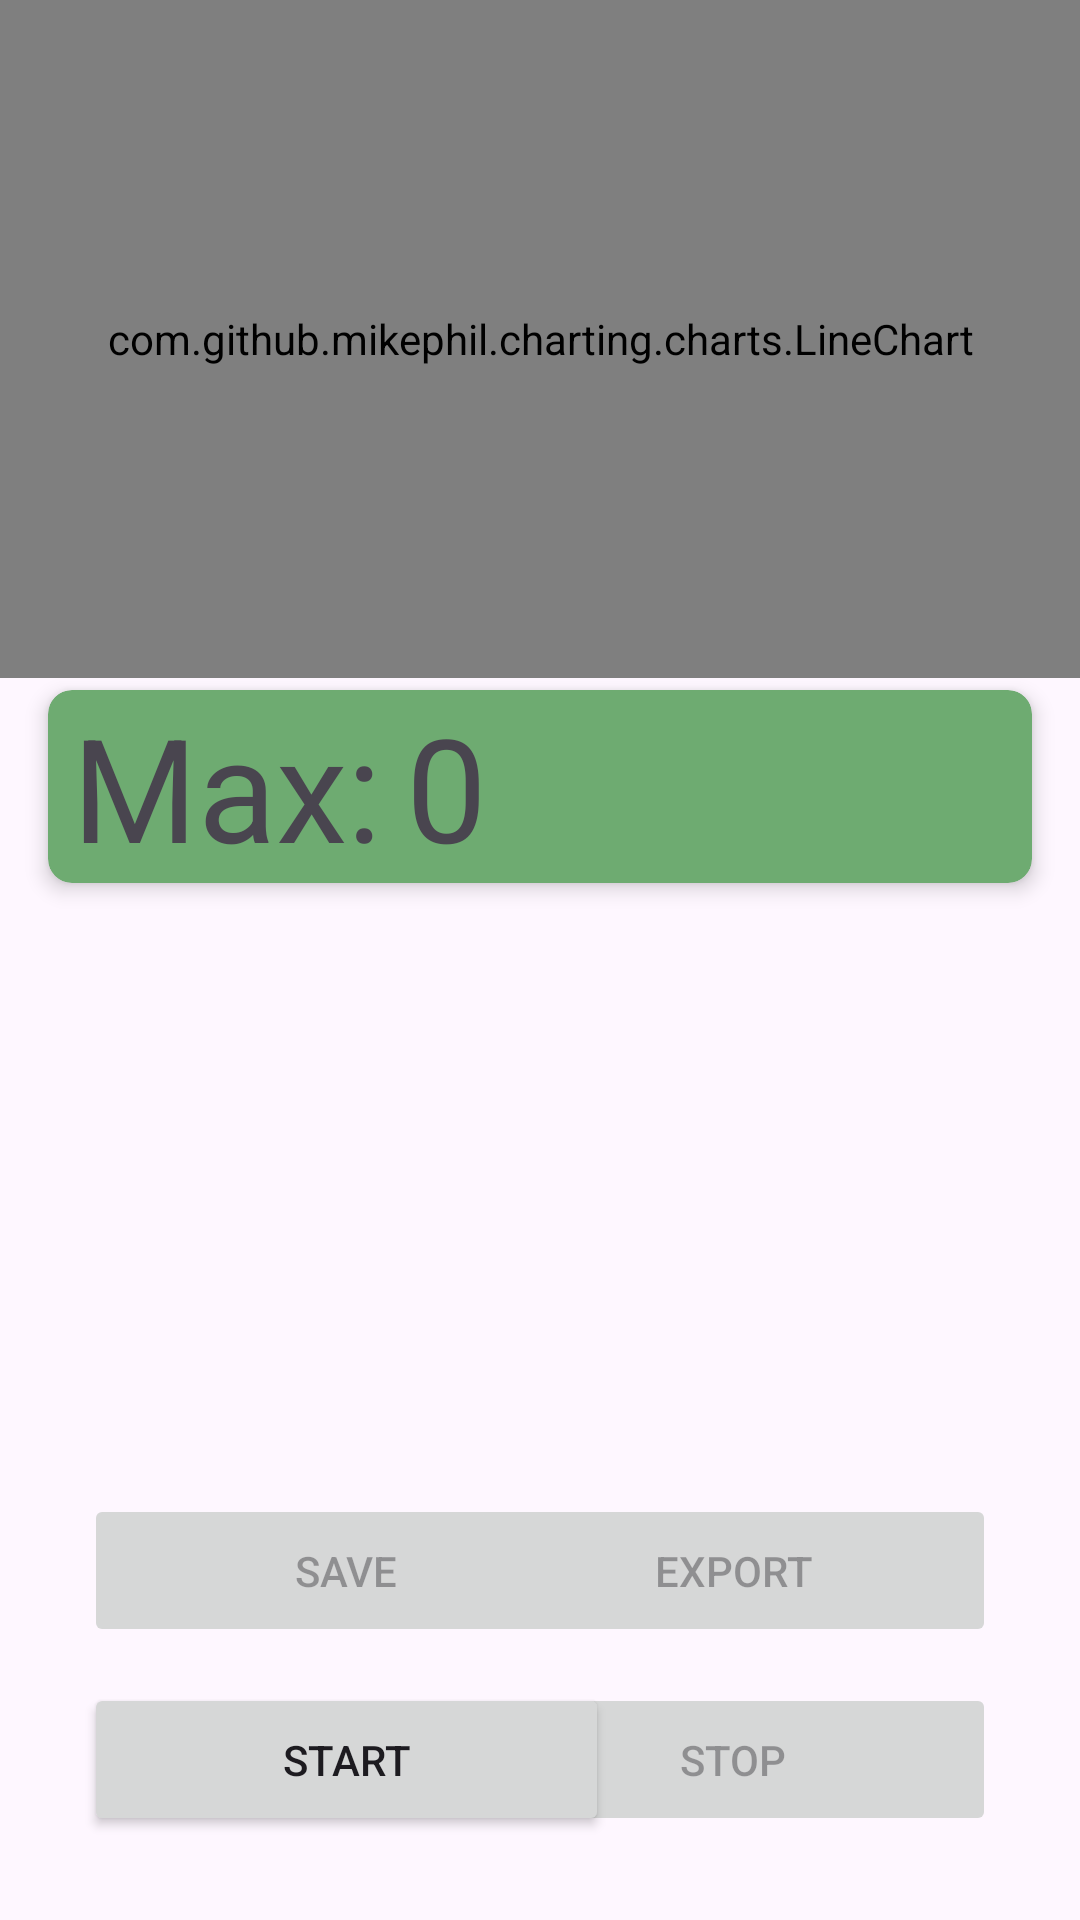

Write the Android layout XML for this screen, with the resource values it uses.
<!-- AndroidManifest.xml: application theme Theme.Dyna -->
<!-- res/layout/peak_load_live_data_fragment.xml -->
<?xml version="1.0" encoding="utf-8"?>
<androidx.constraintlayout.widget.ConstraintLayout xmlns:android="http://schemas.android.com/apk/res/android"
    xmlns:app="http://schemas.android.com/apk/res-auto"
    xmlns:tools="http://schemas.android.com/tools"
    android:id="@+id/main"
    android:layout_width="match_parent"
    android:layout_height="match_parent"
    tools:context=".LiveDataViews.PeakLoadLiveData">

    <com.github.mikephil.charting.charts.LineChart
        android:id="@+id/lineChartPeakData"
        android:layout_width="match_parent"
        android:layout_height="226dp"
        app:layout_constraintTop_toTopOf="parent"
        tools:layout_editor_absoluteX="0dp" />

    <Button
        android:id="@+id/btnPeakStart"
        android:layout_width="175dp"
        android:layout_height="51dp"
        android:layout_marginStart="28dp"
        android:layout_marginBottom="28dp"
        android:text="Start"
        app:layout_constraintBottom_toBottomOf="parent"
        app:layout_constraintStart_toStartOf="parent" />

    <Button
        android:id="@+id/btnPeakStop"
        android:layout_width="175dp"
        android:layout_height="51dp"
        android:layout_marginEnd="28dp"
        android:layout_marginBottom="28dp"
        android:enabled="false"
        android:text="Stop"
        app:layout_constraintBottom_toBottomOf="parent"
        app:layout_constraintEnd_toEndOf="parent" />

    <Button
        android:id="@+id/btnPeakSave"
        android:layout_width="175dp"
        android:layout_height="51dp"
        android:layout_marginStart="28dp"
        android:layout_marginBottom="12dp"
        android:enabled="false"
        android:text="Save"
        app:layout_constraintBottom_toTopOf="@+id/btnPeakStart"
        app:layout_constraintStart_toStartOf="parent" />

    <com.google.android.material.card.MaterialCardView
        android:layout_width="match_parent"
        android:layout_height="wrap_content"
        android:layout_marginStart="16dp"
        android:layout_marginTop="4dp"
        android:layout_marginEnd="16dp"
        android:layout_marginBottom="4dp"
        app:layout_constraintTop_toBottomOf="@+id/lineChartPeakData">

        <LinearLayout
            android:layout_width="match_parent"
            android:layout_height="wrap_content"
            android:orientation="horizontal"
            android:layout_marginStart="8dp">

            <com.google.android.material.textview.MaterialTextView
                android:id="@+id/textView"
                android:layout_width="wrap_content"
                android:layout_height="wrap_content"
                android:text="Max:"
                android:textSize="48sp" />

            <com.google.android.material.textview.MaterialTextView
                android:id="@+id/txtPeakMax"
                android:layout_width="wrap_content"
                android:layout_height="wrap_content"
                android:layout_marginStart="8dp"
                android:text="0"
                android:textSize="48sp" />
        </LinearLayout>
    </com.google.android.material.card.MaterialCardView>

    <Button
        android:id="@+id/btnPeakExport"
        android:layout_width="175dp"
        android:layout_height="51dp"
        android:layout_marginEnd="28dp"
        android:layout_marginBottom="12dp"
        android:enabled="false"
        android:text="Export"
        app:layout_constraintBottom_toTopOf="@+id/btnPeakStop"
        app:layout_constraintEnd_toEndOf="parent" />
</androidx.constraintlayout.widget.ConstraintLayout>
<!-- resources referenced by this layout -->
<resources>
  <style name="Theme.Dyna" parent="Base.Theme.Dyna" />
  <style name="Base.Theme.Dyna" parent="Theme.Material3.DayNight.NoActionBar">
          
          
          <item name="materialCardViewStyle">@style/MaterialCardViewStyle</item>
      </style>
  <style name="MaterialCardViewStyle">
          <item name="cardCornerRadius">8dp</item>
          <item name="android:layout_marginStart">16dp</item>
          <item name="android:layout_marginTop">4dp</item>
          <item name="android:layout_marginEnd">16dp</item>
          <item name="android:layout_marginBottom">4dp</item>
          <item name="cardElevation">4dp</item>
          <item name="cardBackgroundColor">@color/muted_green</item>
      </style>
  <color name="muted_green">#6EAB71</color>
</resources>
